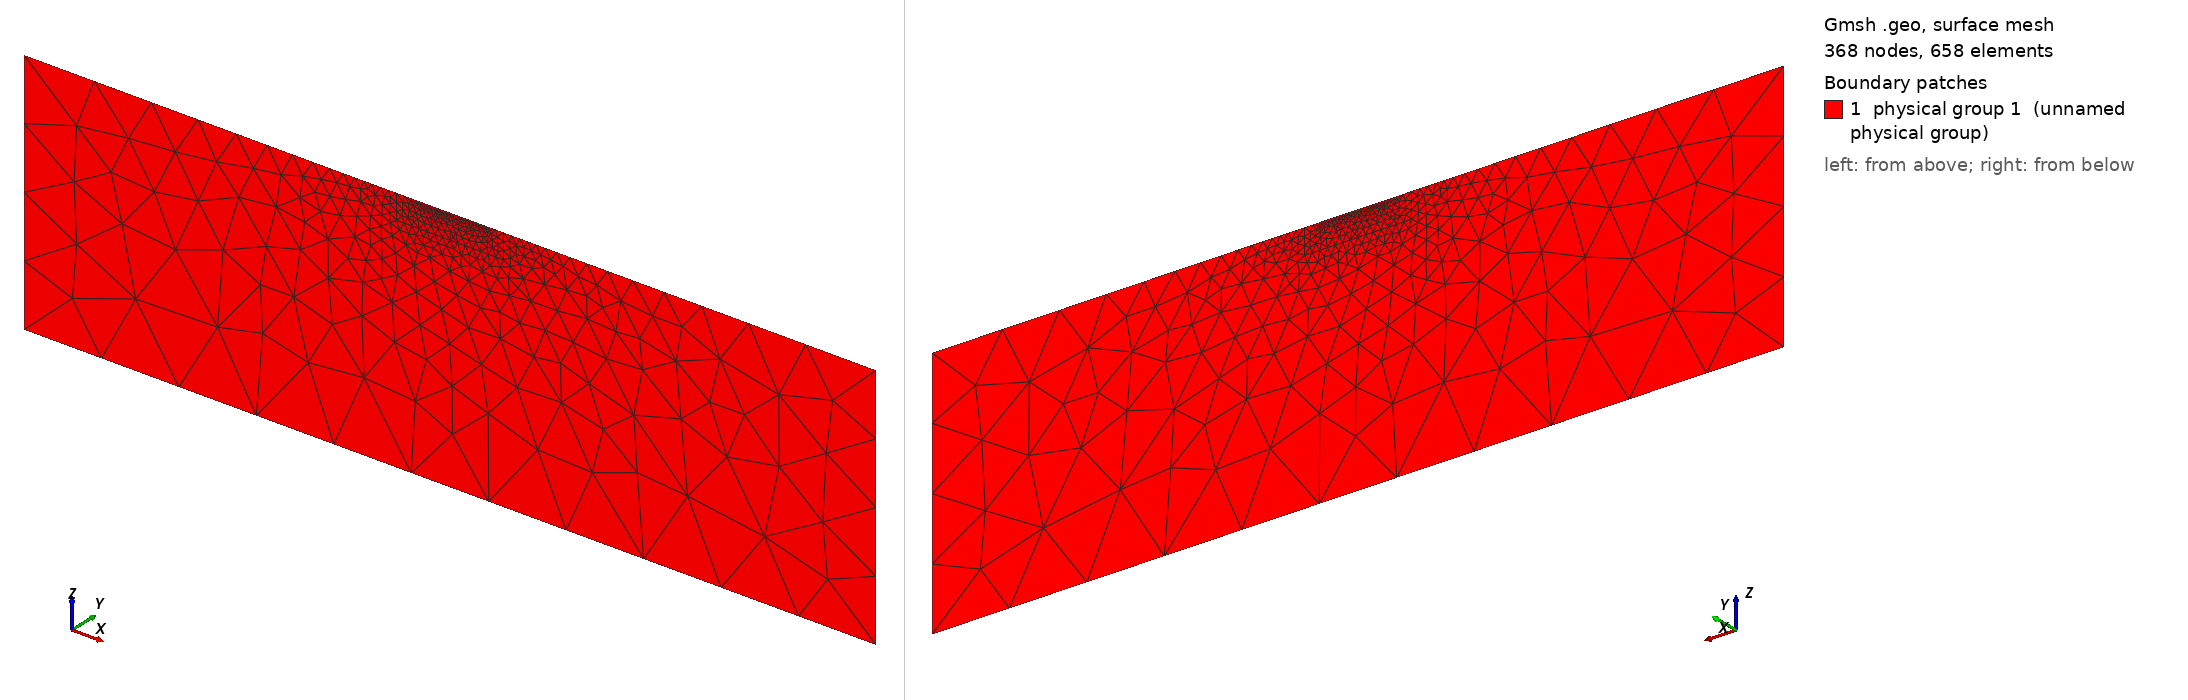

Gmsh geometry script, surface-meshed: 368 nodes, 658 surface elements. Boundary patches (legend numbers): 1 physical group 1 (unnamed physical group). Left view from above one corner, right view from below the opposite corner. Legend entries are the model's physical surfaces. The drawing asked Gmsh for element sizes between 1% and 20% of the model's largest extent; the script's own settings can give other sizes.

=== mesh.geo (drawn) ===
//2D mesh script for ResIPy (run the following in gmsh to generate a triangular mesh with topograpghy)
Mesh.Binary = 0;//specify we want ASCII format
cl=1.00;//define characteristic length
//Define surface points
Point(1) = {-10.00,0.00,0.00,cl};//topography point
Point(2) = {0.00,0.00,0.00,cl};//electrode
Point(3) = {2.00,0.00,0.00,cl};//electrode
Point(4) = {4.00,0.00,0.00,cl};//electrode
Point(5) = {6.00,0.00,0.00,cl};//electrode
Point(6) = {8.00,0.00,0.00,cl};//electrode
Point(7) = {10.00,0.00,0.00,cl};//electrode
Point(8) = {12.00,0.00,0.00,cl};//electrode
Point(9) = {14.00,0.00,0.00,cl};//electrode
Point(10) = {16.00,0.00,0.00,cl};//electrode
Point(11) = {18.00,0.00,0.00,cl};//electrode
Point(12) = {20.00,0.00,0.00,cl};//electrode
Point(13) = {22.00,0.00,0.00,cl};//electrode
Point(14) = {24.00,0.00,0.00,cl};//electrode
Point(15) = {26.00,0.00,0.00,cl};//electrode
Point(16) = {28.00,0.00,0.00,cl};//electrode
Point(17) = {30.00,0.00,0.00,cl};//electrode
Point(18) = {32.00,0.00,0.00,cl};//electrode
Point(19) = {34.00,0.00,0.00,cl};//electrode
Point(20) = {36.00,0.00,0.00,cl};//electrode
Point(21) = {38.00,0.00,0.00,cl};//electrode
Point(22) = {40.00,0.00,0.00,cl};//electrode
Point(23) = {42.00,0.00,0.00,cl};//electrode
Point(24) = {44.00,0.00,0.00,cl};//electrode
Point(25) = {46.00,0.00,0.00,cl};//electrode
Point(26) = {56.00,0.00,0.00,cl};//topography point
//construct lines between each surface point
Line(1) = {1,2};
Line(2) = {2,3};
Line(3) = {3,4};
Line(4) = {4,5};
Line(5) = {5,6};
Line(6) = {6,7};
Line(7) = {7,8};
Line(8) = {8,9};
Line(9) = {9,10};
Line(10) = {10,11};
Line(11) = {11,12};
Line(12) = {12,13};
Line(13) = {13,14};
Line(14) = {14,15};
Line(15) = {15,16};
Line(16) = {16,17};
Line(17) = {17,18};
Line(18) = {18,19};
Line(19) = {19,20};
Line(20) = {20,21};
Line(21) = {21,22};
Line(22) = {22,23};
Line(23) = {23,24};
Line(24) = {24,25};
Line(25) = {25,26};
//add points below surface to make a fine mesh region
Point(27) = {-10.00,0.00,-15.33,cl*2.00};//base of smoothed mesh region
Point(28) = {-0.57,0.00,-15.33,cl*2.00};//base of smoothed mesh region
Point(29) = {8.86,0.00,-15.33,cl*2.00};//base of smoothed mesh region
Point(30) = {18.29,0.00,-15.33,cl*2.00};//base of smoothed mesh region
Point(31) = {27.71,0.00,-15.33,cl*2.00};//base of smoothed mesh region
Point(32) = {37.14,0.00,-15.33,cl*2.00};//base of smoothed mesh region
Point(33) = {46.57,0.00,-15.33,cl*2.00};//base of smoothed mesh region
Point(34) = {56.00,0.00,-15.33,cl*2.00};//base of smoothed mesh region
//make lines between base of fine mesh region points
Line(26) = {27,28};
Line(27) = {28,29};
Line(28) = {29,30};
Line(29) = {30,31};
Line(30) = {31,32};
Line(31) = {32,33};
Line(32) = {33,34};

//Adding boundaries
//end of boundaries.
//Add lines at leftmost side of fine mesh region.
Line(33) = {1,27};
//Add lines at rightmost side of fine mesh region.
Line(34) = {26,34};
//compile lines into a line loop for a mesh surface/region.
Line Loop(1) = {33, 26, 27, 28, 29, 30, 31, 32, -34, -25, -24, -23, -22, -21, -20, -19, -18, -17, -16, -15, -14, -13, -12, -11, -10, -9, -8, -7, -6, -5, -4, -3, -2, -1};

//Background region (Neumann boundary) points
cln=50.00;//characteristic length for background region
Point(35) = {-240.00,0.00,0.00,cln};//far left upper point
Point(36) = {-240.00,0.00,-153.33,cln};//far left lower point
Point(37) = {286.00,0.00,0.00,cln};//far right upper point
Point(38) = {286.00,0.00,-153.33,cln};//far right lower point
//make lines encompassing all the background points - counter clock wise fashion
Line(35) = {1,35};
Line(36) = {35,36};
Line(37) = {36,38};
Line(38) = {38,37};
Line(39) = {37,26};
//Add line loops and plane surfaces for the Neumann region
Line Loop(2) = {35, 36, 37, 38, 39, 34, -32, -31, -30, -29, -28, -27, -26, -33};
Plane Surface(1) = {1, 2};//Coarse mesh region surface

//Adding polygons
//end of polygons.
Plane Surface(2) = {1};//Fine mesh region surface

//Make a physical surface
Physical Surface(1) = {2, 1};

//End gmsh script
